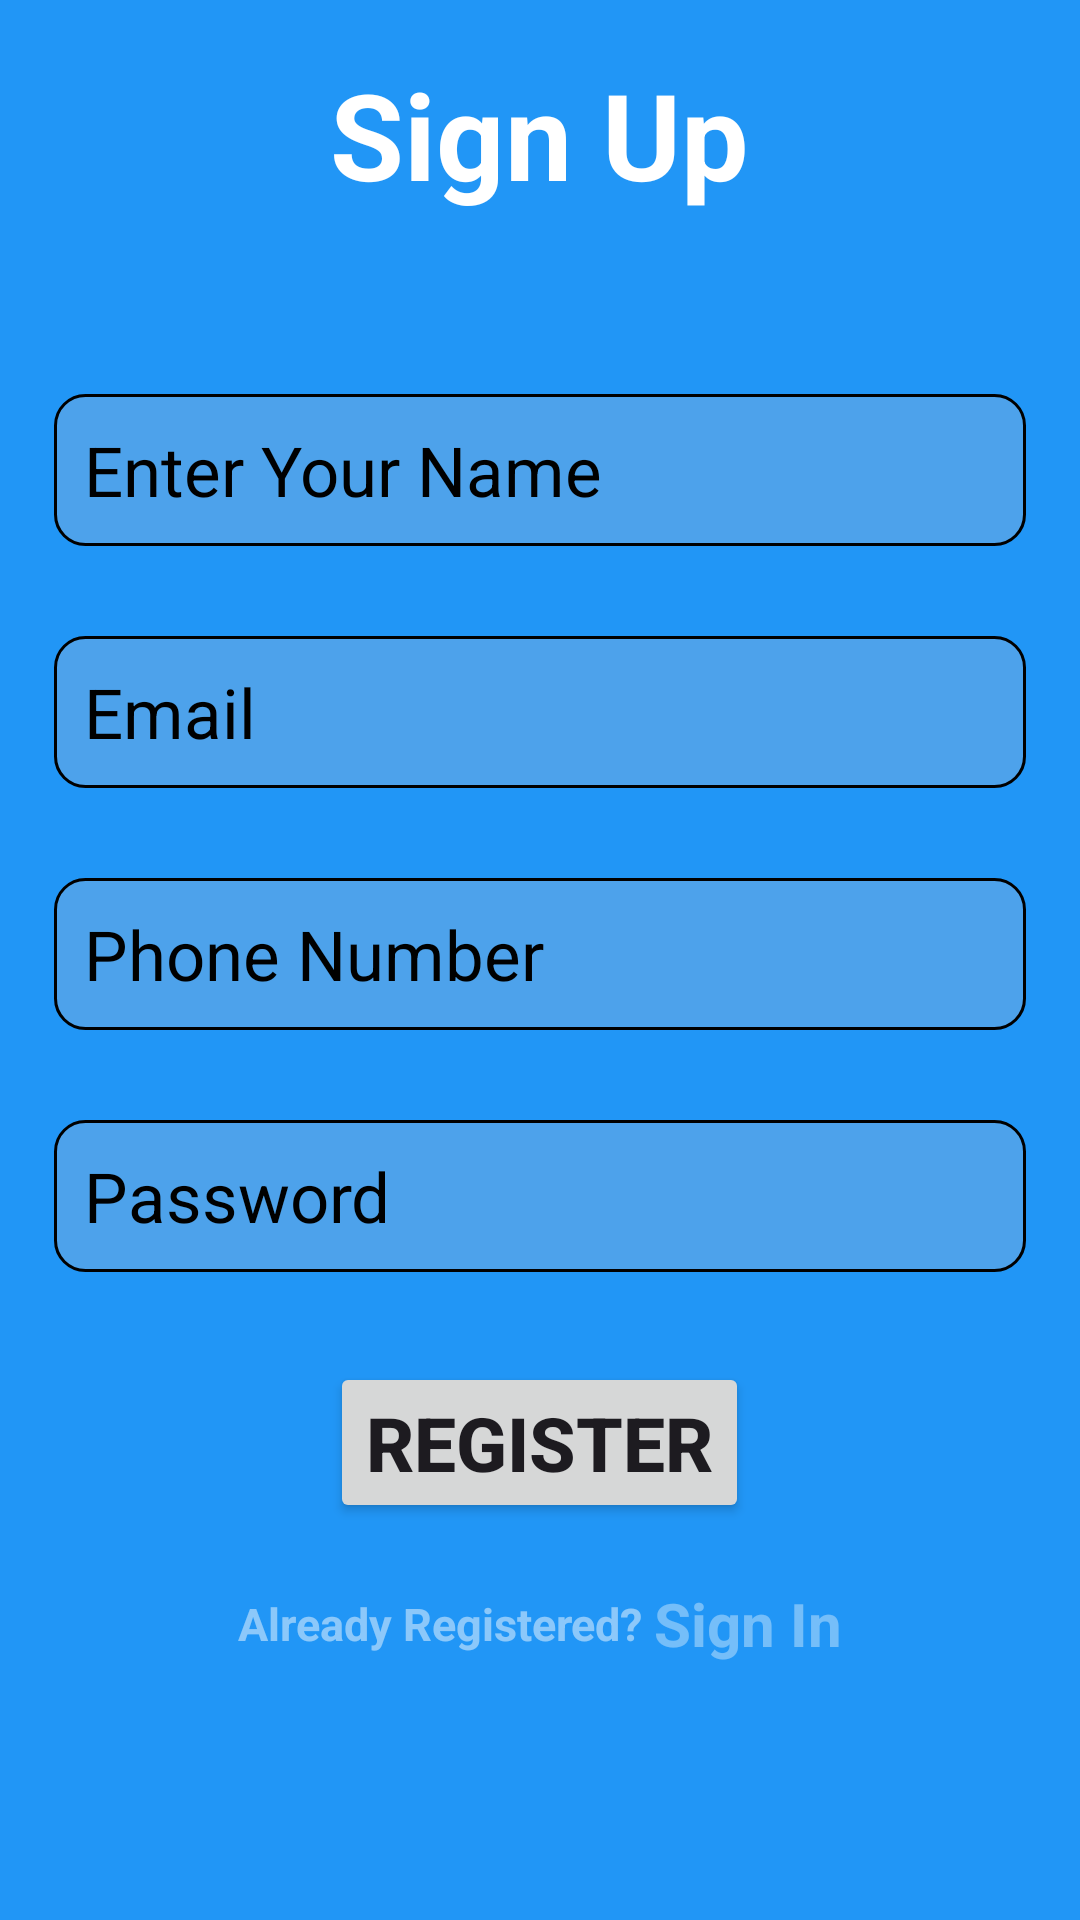

The Android layout XML behind this screen, and the referenced resources:
<!-- AndroidManifest.xml: application theme Theme.Quiz_RApp -->
<!-- res/layout/activity_sign_up.xml -->
<?xml version="1.0" encoding="utf-8"?>
<RelativeLayout xmlns:android="http://schemas.android.com/apk/res/android"
    xmlns:app="http://schemas.android.com/apk/res-auto"
    xmlns:tools="http://schemas.android.com/tools"
    android:id="@+id/main"
    android:layout_width="match_parent"
    android:padding="3dp"
    android:layout_height="match_parent"
    android:background="#2196F6"
    tools:context=".SignUp">
    <LinearLayout
        android:layout_width="match_parent"
        android:layout_height="match_parent"
        android:orientation="vertical"
        android:gravity="center_horizontal"
        android:background="@drawable/tr">

        <TextView
            android:layout_width="wrap_content"
            android:layout_height="wrap_content"
            android:text="Sign Up"
            android:layout_marginTop="15dp"
            android:textSize="40sp"
            android:textStyle="bold"
            android:textColor="@color/white"/>

            <EditText
                android:id="@+id/userName"
                android:layout_width="match_parent"
                android:layout_height="wrap_content"
                android:hint="Enter Your Name"
                android:inputType="textPersonName"
                android:textSize="23sp"
                android:padding="10dp"
                android:background="@drawable/edittext_background"
                android:textColorHint="@color/black"
                android:layout_marginStart="15dp"
                android:layout_marginEnd="15dp"
                android:layout_marginTop="60dp"/>
        <EditText
            android:id="@+id/userEmail"
            android:layout_width="match_parent"
            android:layout_height="wrap_content"
            android:hint="Email"
            android:inputType="textEmailAddress"
            android:textSize="23sp"
            android:padding="10dp"
            android:background="@drawable/edittext_background"
            android:textColorHint="@color/black"
            android:layout_marginTop="30dp"
            android:layout_marginStart="15dp"
            android:layout_marginEnd="15dp"/>
        <EditText
            android:id="@+id/usePhone"
            android:layout_width="match_parent"
            android:layout_height="wrap_content"
            android:hint="Phone Number"
            android:inputType="number"
            android:textSize="23sp"
            android:padding="10dp"
            android:background="@drawable/edittext_background"
            android:textColorHint="@color/black"
            android:layout_marginTop="30dp"
            android:layout_marginStart="15dp"
            android:layout_marginEnd="15dp"/>
        <EditText
            android:id="@+id/password"
            android:layout_width="match_parent"
            android:layout_height="wrap_content"
            android:hint="Password"
            android:inputType="textPassword"
            android:textSize="23sp"
            android:padding="10dp"
            android:background="@drawable/edittext_background"
            android:textColorHint="@color/black"
            android:layout_marginTop="30dp"
            android:layout_marginStart="15dp"
            android:layout_marginEnd="15dp"/>

        <Button
            android:id="@+id/register"
            android:layout_width="wrap_content"
            android:layout_height="wrap_content"
            android:text="Register"
            android:textStyle="bold"
            android:textSize="25sp"
            android:layout_marginTop="30dp"/>
        <LinearLayout
            android:layout_width="wrap_content"
            android:layout_height="wrap_content"
            android:orientation="horizontal"
            android:layout_marginTop="20dp"
            android:gravity="center">

        <TextView

            android:layout_width="wrap_content"
            android:layout_height="wrap_content"
            android:text="Already Registered? "
            android:textStyle="bold"
            android:textSize="15sp"
            android:textColor="#7BFFFFFF"/>

            <TextView
                android:id="@+id/signIn"
                android:layout_width="wrap_content"
                android:layout_height="wrap_content"
                android:text="Sign In"
                android:textSize="20sp"
                android:textColor="#61FFFFFF"
                android:textStyle="bold"/>

    </LinearLayout>
        <ProgressBar
            android:id="@+id/progressbar"
            android:layout_width="wrap_content"
            android:layout_height="wrap_content"
            android:layout_marginTop="20dp"
            android:visibility="invisible"/>
    </LinearLayout>

</RelativeLayout>
<!-- resources referenced by this layout -->
<resources>
  <!-- drawable edittext_background (drawable) -->
  <?xml version="1.0" encoding="utf-8"?>
  <shape android:shape="rectangle" xmlns:android="http://schemas.android.com/apk/res/android">
      <corners android:radius="10dp"/>
      <stroke android:width="1dp"/>
      <solid android:color="#3CDCC9C9"/>
  
  </shape>
  <style name="Theme.Quiz_RApp" parent="Base.Theme.Quiz_RApp" />
  <style name="Base.Theme.Quiz_RApp" parent="Theme.Material3.DayNight.NoActionBar">
          
          
      </style>
  <!-- not gathered from this repository: default colours our renderer supplied (Android Studio template values) -->
  <color name="black">#FF000000</color>
  <color name="white">#FFFFFFFF</color>
</resources>
